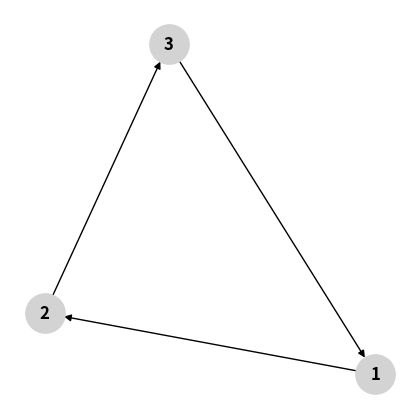

Python code for this plot:
import numpy as np
import matplotlib.pyplot as plt
import networkx as nx

# Example NODES definition
NODES = {
    1: {'x0': np.random.uniform(-2,2), 'z0': np.random.uniform(-2,2), 'neighbors': [2]},
    2: {'x0': np.random.uniform(-2,2), 'z0': np.random.uniform(-2,2), 'neighbors': [3]},
    3: {'x0': np.random.uniform(-2,2), 'z0': np.random.uniform(-2,2), 'neighbors': [1]},
}

# Create graph
G = nx.DiGraph()  # use Graph() if undirected
pos = {}

for node, attrs in NODES.items():
    pos[node] = (attrs['x0'], attrs['z0'])
    for neigh in attrs['neighbors']:
        G.add_edge(node, neigh)

# Draw nodes & edges
plt.figure(figsize=(4,4))
nx.draw(G, pos, with_labels=True, node_size=800, node_color="lightgrey", 
        font_weight="bold", arrows=True)
plt.grid(True)
plt.show()
